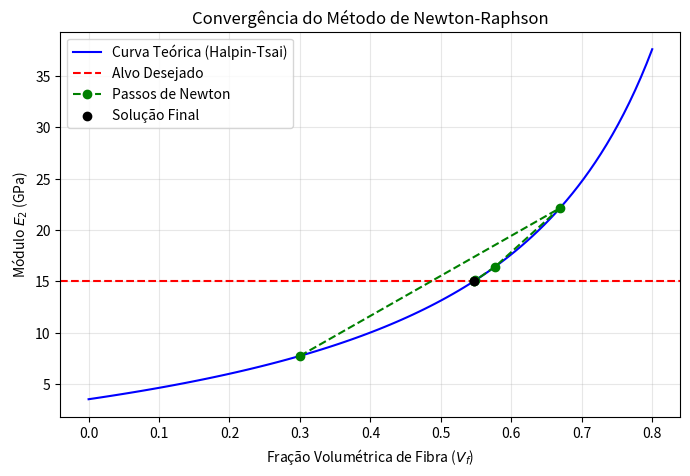
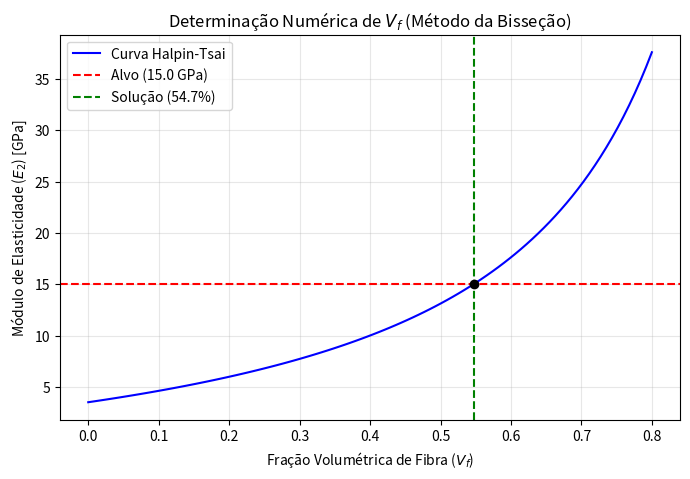

Python code for these plots, in order:
# -*- coding: utf-8 -*-
"""HalphinTsai_NewtonRaphson.ipynb

Automatically generated by Colab.

Original file is located at
    https://colab.research.google.com/drive/1OUj894o7s59VNQcvzREFVq0mqNaRutg8
"""

import numpy as np
import matplotlib.pyplot as plt

# --- 1. A FÍSICA (Halpin-Tsai e sua Derivada) ---

def calcular_halpin_tsai(Vf, Em, Ef, xi):
    """Calcula o valor de E2 (Módulo Transversal)"""
    eta = ((Ef / Em) - 1) / ((Ef / Em) + xi)
    # Evita divisão por zero se Vf for muito alto no chute
    if Vf * eta >= 1.0: return float('inf')

    E2 = Em * (1 + xi * eta * Vf) / (1 - eta * Vf)
    return E2

def calcular_derivada(Vf, Em, Ef, xi):
    """
    Calcula a DERIVADA analítica dE2/dVf.
    É aqui que a mágica do Newton-Raphson acontece.
    """
    eta = ((Ef / Em) - 1) / ((Ef / Em) + xi)

    # Fórmula derivada da regra do quociente
    numerador = Em * eta * (1 + xi)
    denominador = (1 - eta * Vf)**2

    return numerador / denominador

# --- 2. O MÉTODO DE NEWTON-RAPHSON ---

def newton_raphson(Em, Ef, xi, E_alvo, x0, tol=1e-5, max_iter=20):
    """
    x0: Chute inicial (ex: 0.5 para 50%)
    tol: Tolerância do erro
    """
    x_atual = x0

    print(f"{'Iter':<5} | {'Vf Atual':<10} | {'E2 Calc (GPa)':<15} | {'Erro':<10}")
    print("-" * 55)

    historico_x = [x0] # Para plotar depois

    for i in range(max_iter):
        # 1. Calcula o valor da função (Erro)
        E_calc = calcular_halpin_tsai(x_atual, Em, Ef, xi)
        funcao_erro = E_calc - E_alvo

        # 2. Calcula a derivada naquele ponto (Inclinação da tangente)
        derivada = calcular_derivada(x_atual, Em, Ef, xi)

        print(f"{i:<5} | {x_atual:.6f}    | {E_calc:.4f}          | {funcao_erro:.2e}")

        # 3. Verifica convergência
        if abs(funcao_erro) < tol:
            return x_atual, historico_x

        # 4. Passo de Newton: x_novo = x_velho - f(x)/f'(x)
        if derivada == 0:
            print("Erro: Derivada zero. O método falhou.")
            return None, historico_x

        x_proximo = x_atual - (funcao_erro / derivada)

        # Segurança: Impede que o Vf vá para valores absurdos (ex: negativo)
        if x_proximo < 0: x_proximo = 0.001
        if x_proximo > 0.95: x_proximo = 0.95

        x_atual = x_proximo
        historico_x.append(x_atual)

    print("Aviso: Número máximo de iterações atingido.")
    return x_atual, historico_x

# --- 3. EXECUÇÃO ---

# Dados do Material (Ex: Carbono/Epóxi)
E_matriz = 3.5   # GPa
E_fibra = 230.0  # GPa
xi_fator = 2.0   # Fator geométrico
E_desejado = 15.0 # GPa (Nosso alvo)

print(f"--- Método de Newton-Raphson para Compósitos ---")
print(f"Alvo: Encontrar Vf para E2 = {E_desejado} GPa")
print(f"Chute inicial: 30% (0.3)\n")

# Roda o método
chute_inicial = 0.3
vf_final, historico = newton_raphson(E_matriz, E_fibra, xi_fator, E_desejado, chute_inicial)

if vf_final:
    print("-" * 55)
    print(f"RESULTADO: Vf Necessário = {vf_final*100:.4f}%")
    print(f"Note como convergiu rápido (poucas iterações)!")

# --- 4. GRÁFICO (Com a "escada" da convergência) ---
plt.figure(figsize=(8, 5))

# Plota a curva Halpin-Tsai
vx = np.linspace(0, 0.8, 100)
vy = [calcular_halpin_tsai(v, E_matriz, E_fibra, xi_fator) for v in vx]
plt.plot(vx, vy, 'b-', label='Curva Teórica (Halpin-Tsai)')

# Plota o alvo
plt.axhline(E_desejado, color='r', linestyle='--', label='Alvo Desejado')

# Plota os passos do Newton (O caminho que o algoritmo fez)
v_steps = historico
e_steps = [calcular_halpin_tsai(v, E_matriz, E_fibra, xi_fator) for v in v_steps]
plt.plot(v_steps, e_steps, 'go--', label='Passos de Newton')
plt.scatter(vf_final, E_desejado, color='black', zorder=5, label='Solução Final')

plt.xlabel('Fração Volumétrica de Fibra ($V_f$)')
plt.ylabel('Módulo $E_2$ (GPa)')
plt.title('Convergência do Método de Newton-Raphson')
plt.legend()
plt.grid(True, alpha=0.3)
plt.show()

import numpy as np
import matplotlib.pyplot as plt

# --- Halpin-Tsai respondida com o método da bissecção---
# --- 1. DEFINIÇÃO DA FÍSICA (HALPIN-TSAI) ---
def calcular_halpin_tsai(Vf, Em, Ef, xi):
    """
    Calcula o Módulo E2 usando Halpin-Tsai.
    Vf: Fração volumétrica de fibra (0 a 1)
    Em: Módulo da matriz
    Ef: Módulo da fibra
    xi: Fator de forma
    """
    # Evita divisão por zero ou valores impossíveis
    if Vf >= 1.0: return Ef

    eta = ((Ef / Em) - 1) / ((Ef / Em) + xi)
    E2 = Em * (1 + xi * eta * Vf) / (1 - eta * Vf)
    return E2

# --- 2. DEFINIÇÃO DA FUNÇÃO OBJETIVO (O ERRO) ---
def funcao_erro(Vf, Em, Ef, xi, E_alvo):
    """
    Retorna a diferença entre o calculado e o alvo.
    Queremos encontrar o Vf onde isso seja ZERO.
    """
    E_calculado = calcular_halpin_tsai(Vf, Em, Ef, xi)
    return E_calculado - E_alvo

# --- 3. MÉTODO NUMÉRICO: BISSEÇÃO ---
def metodo_bissecao(Em, Ef, xi, E_alvo, tol=1e-5, max_iter=100):
    # Intervalo inicial: sabemos que Vf está entre 0 (0%) e 0.9 (90%)
    a = 0.0
    b = 0.9

    # Verifica se o alvo é possível dentro desse intervalo
    erro_a = funcao_erro(a, Em, Ef, xi, E_alvo)
    erro_b = funcao_erro(b, Em, Ef, xi, E_alvo)

    if erro_a * erro_b > 0:
        print("Erro: O valor alvo é impossível de atingir com esses materiais.")
        return None

    print(f"{'Iter':<5} | {'a':<10} | {'b':<10} | {'Vf (meio)':<10} | {'Erro':<10}")
    print("-" * 55)

    # Loop do método numérico
    for i in range(max_iter):
        c = (a + b) / 2.0 # Ponto médio
        erro_c = funcao_erro(c, Em, Ef, xi, E_alvo)

        # Mostra o progresso (legal para o relatório)
        print(f"{i:<5} | {a:.5f}    | {b:.5f}    | {c:.5f}      | {erro_c:.2e}")

        # Verifica se achamos a raiz (erro muito pequeno)
        if abs(erro_c) < tol:
            return c

        # Decide qual lado cortar (Lógica da Bisseção)
        if funcao_erro(a, Em, Ef, xi, E_alvo) * erro_c < 0:
            b = c # A raiz está na esquerda
        else:
            a = c # A raiz está na direita

    return c # Retorna a melhor estimativa após max_iter

# --- 4. EXECUÇÃO DO PROBLEMA ---

# Propriedades do Material (Exemplo: Fibra de Vidro / Epóxi)
E_matriz = 3.5  # GPa
E_fibra = 230  # GPa
xi_fator = 2.0  # Fator geométrico (circular)
E_desejado = 15.0 # GPa (QUEREMOS DESCOBRIR O Vf PARA TER 15 GPa)

print(f"--- Iniciando Cálculo Numérico ---")
print(f"Objetivo: Encontrar Vf para ter Módulo = {E_desejado} GPa")

Vf_encontrado = metodo_bissecao(E_matriz, E_fibra, xi_fator, E_desejado)

if Vf_encontrado:
    print("-" * 55)
    print(f"RESULTADO FINAL:")
    print(f"Para obter {E_desejado} GPa, você precisa de Vf = {Vf_encontrado*100:.2f}%")

# --- 5. GERAÇÃO DE GRÁFICO (PARA O RELATÓRIO) ---
# Cria uma curva para mostrar visualmente onde a raiz está
v_x = np.linspace(0, 0.8, 100)
e_y = [calcular_halpin_tsai(v, E_matriz, E_fibra, xi_fator) for v in v_x]

plt.figure(figsize=(8, 5))
plt.plot(v_x, e_y, label='Curva Halpin-Tsai', color='blue')
plt.axhline(y=E_desejado, color='red', linestyle='--', label=f'Alvo ({E_desejado} GPa)')
plt.axvline(x=Vf_encontrado, color='green', linestyle='--', label=f'Solução ({Vf_encontrado*100:.1f}%)')
plt.scatter(Vf_encontrado, E_desejado, color='black', zorder=5)
plt.xlabel('Fração Volumétrica de Fibra ($V_f$)')
plt.ylabel('Módulo de Elasticidade ($E_2$) [GPa]')
plt.title('Determinação Numérica de $V_f$ (Método da Bisseção)')
plt.legend()
plt.grid(True, alpha=0.3)
plt.show()

"""# New Section"""